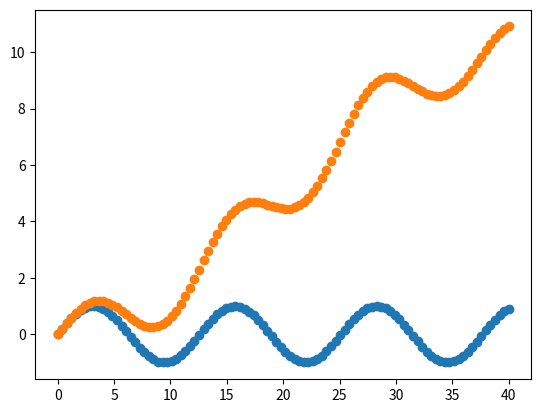

Source code (Python):
import numpy as np
from scipy.sparse import coo_matrix, block_diag
from scipy.sparse.linalg import lsqr
from collections import defaultdict

# [redacted]
class LaplacianDeformation:
    def __init__(self, vps, faces) -> None:
        self.vps = vps
        self.faces = faces
        self.adj_info = self.get_adj_info()
        self.mode = 'mean'
        self.dim = vps.shape[1]
    
    def get_adj_info(self):
        adj_dic = defaultdict(set)
        # fruits = ['apple', 'banana', 'cherry']
        # for index, fruit in enumerate(fruits):
        #     print(f"Index: {index}, Fruit: {fruit}")
        # 输出
        # Index: 0, Fruit: apple
        # Index: 1, Fruit: banana
        # Index: 2, Fruit: cherry
        for idx, face in enumerate(self.faces):
            for f in face:
                adj_dic[idx].add(f) 
        return adj_dic

    def get_Ls_matrix(self, anchor_ids, anchor_weight=None):
        k = anchor_ids.shape[0]
        n = self.vps.shape[0]
        # 生成稀疏矩阵，不建议使用np.zeros依次赋值
        data = []
        I = [] # 行序号
        J = []  # 列序号
        for i in range(n):
            neighbors = [v for v in self.adj_info[i]]  # ids
            degree = len(neighbors)
            # data += [degree] + [-1] * degree  # D-A
            data += [1] + [-1 / degree] * degree  # (I - D^{-1}A)
            #第i行有degree + 1个元素非零
            I += [i] * (degree + 1)
            #对角线元素加上邻接点
            J += [i] + neighbors
        # 为了anchor增加的方程组，组成了超定方程 
        for i in range(k):
            if anchor_weight is None:
                data += [1]
            else:
                data += [anchor_weight[i]]
            I += [n+i]
            J += [anchor_ids[i]] 
        # [coco_matrix] https://blog.csdn.net/kittyzc/article/details/126077002
        Ls = coo_matrix((data, (I, J)), shape=(n+k, n)).todense()
        return Ls

    def get_delta(self , anchor_ids):
        Ls = self.get_Ls_matrix(anchor_ids)
        # print(Ls)
        delta = Ls.dot(self.vps) # n+k, dim
        return Ls , delta
    
    def solve(self, anchors, anchor_ids , Ls=None , delta=None):
        k = anchor_ids.shape[0]
        #节点数量
        n = self.vps.shape[0]
        if Ls is None or delta is None:
            Ls , delta = self.get_delta(anchor_ids)
        # print(delta.shape);exit()
        # 为后k行的原始顶点坐标修改为anchor的坐标（即修改为人为指定的已知条件）
        for i in range(k):
            delta[n+i] = anchors[i]  
            # update mesh vertices with least-squares solution
        res = np.zeros((n, self.dim))
        delta = np.array(delta)
        for i in range(self.dim):
            # res[:, i] = lsqr(Ls, delta[:, i])[0] # n,
            res[:, i] = np.linalg.pinv(Ls).dot(delta[:, i])
        return res
       
if __name__ == '__main__':
    import matplotlib.pyplot as plt
    x = np.linspace(0, 40, 100)
    y = np.sin(0.5*x)
    #锚点
    anchor_ids = np.array([100, 1]) - 1
    anchors = np.array([x[-1], y[-1]+10, x[0], y[0]]).reshape(-1, 2)
    #坐标
    vps = np.stack((x, y), axis=1) # n, 2
    faces = []
    #相邻节点
    for idx in range(len(x)):
        if idx == 0:
            faces.append((idx+1,))
        elif idx == (len(x)-1):
            faces.append((idx-1,))           
        else:
            faces.append((idx-1, idx+1))
    # model = LaplacianDeformationWithT(vps, faces)
    model = LaplacianDeformation(vps, faces)
    new_pnts = model.solve(anchors, anchor_ids)
    plt.scatter(x, y)
    plt.scatter(new_pnts[:, 0], new_pnts[:, 1])
    plt.show()
